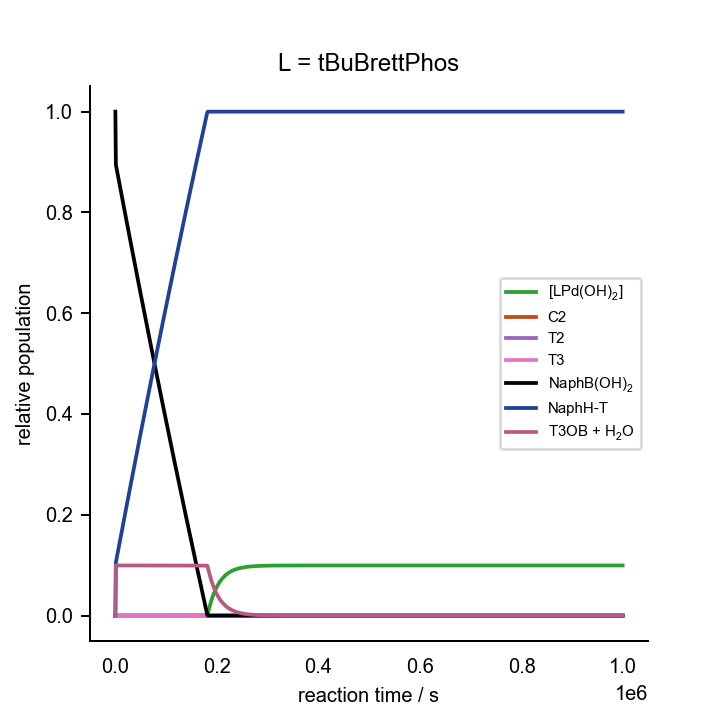

Values plotted in this chart, from the file beside it:
0.000000000000000000e+00	0.000000000000000000e+00	0.000000000000000000e+00	0.000000000000000000e+00	0.000000000000000000e+00	0.000000000000000000e+00	0.000000000000000000e+00	0.000000000000000000e+00	0.000000000000000000e+00	0.000000000000000000e+00	0.000000000000000000e+00	0.000000000000000000e+00	0.000000000000000000e+00	0.000000000000000000e+00	0.000000000000000000e+00	0.000000000000000000e+00	0.000000000000000000e+00	0.000000000000000000e+00	1.000000000000000021e-03	2.000000000000000042e-02	1.000000000000000056e-01	0.000000000000000000e+00	0.000000000000000000e+00	0.000000000000000000e+00
1.000000000000000000e+03	6.661291520436767089e-09	1.503116743949931270e-11	7.251881266301422794e-21	1.681158586457231356e-07	1.785217535479742798e-08	4.104939538140861377e-30	1.207011668730350904e-12	6.427690952506781605e-07	2.899254072372165783e-14	7.165114403735982459e-23	6.034740435131247161e-06	7.275773751508784414e-11	1.839756013418636218e-09	1.993113553403665691e-03	1.278052493575464451e-16	1.406794683260105925e-08	2.545631029778507358e-18	4.437280471860976599e-17	1.786712388498287035e-02	9.787395734447204565e-02	1.329006285209241133e-04	3.803127838593588533e-16	2.132045446711718778e-03
2.000000000000000000e+03	6.705513860665521571e-09	1.501797460566355450e-11	7.245516300717469653e-21	1.876684408716257991e-07	9.932004340044783483e-09	2.283770828941571284e-30	1.205952762369685838e-12	6.422052062879305385e-07	2.892763001727949351e-14	7.663430669921192255e-23	6.042915546469503215e-06	7.741479246153779928e-11	1.957515630394296578e-09	1.993093649863359774e-03	2.541149328005803618e-16	1.404863453214584819e-08	2.783559603482993965e-18	4.496391612924782726e-17	1.773371306982600079e-02	9.774057325831460308e-02	2.663035677123688294e-04	4.911423294928178593e-16	2.265445067317155801e-03
3.000000000000000000e+03	6.750361171358206458e-09	1.500478064000914311e-11	7.239150789061411274e-21	2.021042047276892276e-07	7.118436782813461506e-09	1.636817475673867847e-30	1.204893761353455252e-12	6.416412668429699488e-07	2.886281974034521494e-14	8.168050191890470183e-23	6.051100936966879190e-06	8.208031220009510811e-11	2.075489290487436624e-09	1.993072089532057795e-03	3.820087254828584586e-16	1.402932726038524467e-08	3.023854564958541327e-18	4.556737593606923242e-17	1.760041941152340125e-02	9.760730263383181338e-02	3.995944572802015210e-04	5.619932560103172282e-16	2.398727541405601578e-03
4.000000000000000000e+03	6.795863097864144692e-09	1.499162124761143379e-11	7.232801957485336395e-21	2.151585445797524036e-07	5.676090176161768599e-09	1.305163461769242754e-30	1.203837534535388360e-12	6.410788046987809757e-07	2.879817861284675204e-14	8.679129286818420707e-23	6.059310936761272999e-06	8.675451367138804454e-11	2.193682479280347182e-09	1.993053600910437567e-03	5.115183677653414269e-16	1.401005843996412930e-08	3.266570357394637994e-18	4.618375526517508289e-17	1.746724277502532258e-02	9.747414642720755862e-02	5.327696969194274353e-04	6.157581581539803903e-16	2.531893003463969900e-03
5.000000000000000000e+03	6.842026517470343553e-09	1.497848023021075029e-11	7.226461991040001590e-21	2.276377703668722862e-07	4.798678729449380759e-09	1.103410965659062965e-30	1.202782790178960975e-12	6.405171321475536091e-07	2.873367671457966269e-14	9.196801882332045986e-23	6.067538879482345490e-06	9.143734525799417760e-11	2.312093891578138790e-09	1.993036011066066579e-03	6.426784662593816295e-16	1.399081301236303577e-08	3.511758664622462239e-18	4.681332694641686132e-17	1.733418288217415670e-02	9.734110661764815153e-02	6.658287585325284915e-04	6.599770748367277444e-16	2.664941729160151193e-03
6.000000000000000000e+03	6.888859403517748867e-09	1.496534357657019456e-11	7.220124129917072628e-21	2.398197737545720581e-07	4.208316578090693301e-09	9.676627507344935119e-31	1.201728396051787222e-12	6.399556461000073301e-07	2.866928638563798726e-14	9.721204253234345655e-23	6.075779122140618261e-06	9.612874274788328497e-11	2.430721903712931126e-09	1.993017455813785727e-03	7.755244566287815368e-16	1.397157789190084508e-08	3.759472722971636018e-18	4.745638387798829024e-17	1.720123966597117415e-02	9.720818322533687772e-02	7.987714312088981103e-04	6.980794101230264112e-16	2.797873787249769047e-03
7.000000000000000000e+03	6.936379328353356061e-09	1.495221743377375976e-11	7.213791339816341044e-21	2.518258052366865507e-07	3.783759647710337246e-09	8.700398843289339835e-31	1.200674845393705965e-12	6.393946092133255655e-07	2.860501920210454646e-14	1.025248897524023257e-22	6.084034174271542020e-06	1.008287626701112008e-10	2.549567945087551859e-09	1.992998750838432826e-03	9.100937718332163793e-16	1.395235881958538865e-08	4.009772292434629321e-18	4.811335804701777758e-17	1.706841305283175736e-02	9.707537629848575489e-02	9.315976673073712985e-04	7.319262752482297995e-16	2.930689254645574369e-03
8.000000000000000000e+03	6.984599136861829731e-09	1.493909667128846172e-11	7.207461145480130625e-21	2.637172617200123617e-07	3.463617873846021651e-09	7.964262994728449239e-31	1.199621733636283267e-12	6.388338061911941289e-07	2.854086581578770623e-14	1.079080597822406502e-22	6.092301925656673503e-06	1.055373905122207349e-10	2.668631648741490426e-09	1.992979205327025105e-03	1.046424487252475300e-15	1.393315103787513109e-08	4.262716274743196812e-18	4.878462509156749193e-17	1.693570296106847520e-02	9.694268637712048775e-02	1.064307487161257311e-03	7.626430302961137814e-16	3.063388209303984522e-03
9.000000000000000000e+03	7.033536529816580290e-09	1.492598581282645311e-11	7.201135729401945272e-21	2.755285821799241157e-07	3.213457174688138552e-09	7.389042034563402373e-31	1.198569409792765562e-12	6.382734226087053345e-07	2.847683323572237760e-14	1.133631559856615941e-22	6.100584411598488888e-06	1.102546742253562887e-10	2.787914227176084556e-09	1.992959442843189512e-03	1.184556243454960845e-15	1.391395868537870896e-08	4.518367581912132687e-18	4.947063611501940535e-17	1.680310933950398058e-02	9.681011172033683609e-02	1.196900907498000231e-03	7.909558447870706612e-16	3.195970703407779306e-03
1.000000000000000000e+04	7.083205259549815601e-09	1.491287983739120845e-11	7.194812669170507000e-21	2.872805470350947865e-07	3.012503078201186320e-09	6.926967021504016337e-31	1.197517484788404708e-12	6.377132515542587072e-07	2.841291343286266876e-14	1.188917647539871897e-22	6.108879375878634379e-06	1.149805914977707052e-10	2.907415116215564378e-09	1.992938763183981811e-03	1.324529323257635594e-15	1.389477720669889056e-08	4.776788608450033555e-18	5.017179677832952765e-17	1.667063212043189482e-02	9.667765458847174531e-02	1.329377975286407049e-03	8.173641941629713141e-16	3.328436805255228972e-03
1.100000000000000000e+04	7.133624280162694909e-09	1.489978378578779905e-11	7.188494396753982484e-21	2.989864649657251764e-07	2.847452905438113875e-09	6.547449698552090522e-31	1.196466355510135376e-12	6.371535042240259371e-07	2.834911490015136858e-14	1.244955953416261180e-22	6.117189071996082282e-06	1.197151991890590329e-10	3.027135753622197269e-09	1.992917860877153283e-03	1.466385977393865751e-15	1.387561123479459290e-08	5.038046492696383798e-18	5.088859524139354462e-17	1.653827123088552620e-02	9.654531335118160529e-02	1.461738750200926957e-03	8.422256795072396820e-16	3.460786587950170305e-03
1.200000000000000000e+04	7.184820844602074376e-09	1.488671847483755890e-11	7.182190955358775992e-21	3.106552486333711340e-07	2.709409238769211890e-09	6.230031292090594672e-31	1.195417694461627814e-12	6.365950712932383428e-07	2.828547673891869145e-14	1.301765635264681203e-22	6.125522109447160229e-06	1.244586985426995906e-10	3.147081228072197424e-09	1.992899521417626323e-03	1.610171896298411748e-15	1.385648010483905057e-08	5.302216869461168995e-18	5.162165062230190441e-17	1.640602649649911676e-02	9.641308784840857404e-02	1.593983397743820507e-03	8.658051407658155654e-16	3.593020223574076941e-03
1.300000000000000000e+04	7.236802718983080067e-09	1.487366310714554563e-11	7.175892311150925032e-21	3.222931002037773120e-07	2.592186159513130772e-09	5.960487864884907585e-31	1.194369828343812991e-12	6.360370616160137132e-07	2.822195947992826657e-14	1.359362820402224701e-22	6.133869949574037604e-06	1.292109473075805413e-10	3.267247942586948417e-09	1.992880961769090409e-03	1.755929780744635744e-15	1.383736450631305946e-08	5.569363013153431450e-18	5.237131349084162064e-17	1.627389773634163594e-02	9.628097855475627187e-02	1.726112092661973496e-03	8.883042034570840051e-16	3.725137893031848016e-03
1.400000000000000000e+04	7.289585174016104193e-09	1.486061162958681117e-11	7.169595543762233698e-21	3.339044530925189195e-07	2.491355810607527884e-09	5.728637976766981463e-31	1.193322282495309015e-12	6.354792226492722543e-07	2.815855233301362257e-14	1.417765315700890209e-22	6.142230016848053485e-06	1.339719122110533456e-10	3.387635055831421251e-09	1.992861354007308128e-03	1.903704908966905051e-15	1.381825882727732609e-08	5.839554879066239381e-18	5.313805197450068246e-17	1.614188488170372263e-02	9.614898642924386840e-02	1.858124899254190920e-03	9.098799250760839771e-16	3.857139669162310078e-03
1.500000000000000000e+04	7.343191697395022835e-09	1.484757378174725901e-11	7.163305352117203886e-21	3.454925710726761823e-07	2.403660864673754566e-09	5.526991710301239597e-31	1.192275835185804176e-12	6.349219687679882717e-07	2.809527256230534246e-14	1.476992904113308370e-22	6.150606634782001313e-06	1.387417026093587452e-10	3.508245333007591317e-09	1.992842038238554561e-03	2.053545770631857846e-15	1.379917200034884548e-08	6.112870265196650683e-18	5.392246432224735181e-17	1.600998786155316198e-02	9.601710881129388309e-02	1.990021885298009184e-03	9.306570344660736579e-16	3.989025620374828975e-03
1.600000000000000000e+04	7.397641063956500691e-09	1.483454829314725520e-11	7.157021123264943361e-21	3.570599096164486983e-07	2.326655002358011063e-09	5.349923984600476271e-31	1.191230372273415174e-12	6.343652389459824025e-07	2.803211686318955929e-14	1.537065017149303425e-22	6.158999288370958700e-06	1.435203305298144385e-10	3.629079078243177236e-09	1.992822842714359229e-03	2.205501182848881454e-15	1.378010287963927151e-08	6.389385556673376951e-18	5.472509330769447854e-17	1.587820656904654140e-02	9.588534604257542560e-02	2.121803155250899173e-03	9.507362382468838711e-16	4.120795855095059010e-03
1.700000000000000000e+04	7.452949410961145048e-09	1.482152746573105421e-11	7.150739143230053128e-21	3.686083524962990707e-07	2.258462718598295090e-09	5.193122252465266402e-31	1.190185288853812446e-12	6.338087113188835707e-07	2.796907192387473288e-14	1.598000987348733276e-22	6.167404641013733604e-06	1.483077384295452268e-10	3.750134836501160639e-09	1.992802709645871695e-03	2.359620441060962886e-15	1.376104437730702536e-08	6.669176650444783962e-18	5.554645486371966394e-17	1.574654091021011545e-02	9.575369966436295122e-02	2.253468801182498607e-03	9.702000202957248867e-16	4.252450462186048614e-03
1.800000000000000000e+04	7.509140407927718540e-09	1.480851746956222103e-11	7.144462388798507112e-21	3.801393647144314055e-07	2.197623898431005581e-09	5.053229117093710090e-31	1.189141079537149409e-12	6.332526492641154708e-07	2.790614886085198583e-14	1.659822210477444852e-22	6.175825388790272845e-06	1.531040082479939758e-10	3.871414679718550697e-09	1.992782481453602046e-03	2.515956459885925004e-15	1.374200218721070638e-08	6.952327716558153512e-18	5.638718967274729365e-17	1.561499082488580249e-02	9.562216871810691465e-02	2.385018881861252892e-03	9.891167898741693626e-16	4.383989508086990478e-03
1.900000000000000000e+04	7.566234318700806608e-09	1.479551635863890777e-11	7.138189921109486885e-21	3.916541071828117448e-07	2.142983626927315829e-09	4.927588960411086364e-31	1.188097570925165495e-12	6.326969600995730422e-07	2.784334270135919358e-14	1.722549883426466469e-22	6.184260704232283529e-06	1.579091378717740358e-10	3.992918554458049642e-09	1.992761890057966143e-03	2.674562567652479071e-15	1.372297452923066034e-08	7.238922020127768377e-18	5.724790180121172734e-17	1.548355624719734321e-02	9.549075361956550767e-02	2.516453462004528477e-03	1.007543912535729763e-15	4.515413052795031607e-03
2.000000000000000000e+04	7.624265264915044496e-09	1.478254760643614056e-11	7.131933065088649847e-21	4.031535242381881846e-07	2.093617075280785996e-09	4.814075225704774533e-31	1.187056677382367701e-12	6.321426638687148928e-07	2.778069955494084850e-14	1.786209031993014997e-22	6.192720511311227422e-06	1.627234120422420588e-10	4.114653660743394890e-09	1.992744105641166240e-03	2.835498856048445678e-15	1.370398311946569003e-08	7.529058711385168530e-18	5.812942089249994798e-17	1.535223695392140889e-02	9.535945371119887437e-02	2.647772763957914350e-03	1.025529896213909358e-15	4.646721324360203985e-03
2.100000000000000000e+04	7.683241334406657849e-09	1.476958257571987658e-11	7.125678004522345491e-21	4.146383751011538333e-07	2.048778698488101642e-09	4.710973602477189458e-31	1.186016071424389003e-12	6.315885205602896209e-07	2.771816373787008824e-14	1.850819230081445543e-22	6.201192771252003475e-06	1.675465485661073702e-10	4.236612862987646335e-09	1.992725255574627746e-03	2.998817549687919262e-15	1.368500141148699784e-08	7.822813897816556427e-18	5.903219712959962468e-17	1.522103279398880592e-02	9.522826988873231424e-02	2.778976938045419395e-03	1.043116381194283285e-15	4.777914466459453821e-03
2.200000000000000000e+04	7.743189965801449677e-09	1.475662895358125594e-11	7.119428448095983417e-21	4.261092903604677489e-07	2.007842543303716053e-09	4.616844770210970371e-31	1.184976398546018439e-12	6.310348744831738033e-07	2.765574974953256425e-14	1.916405067282533418e-22	6.209680995017789186e-06	1.723786589825296207e-10	4.358798981592510747e-09	1.992706419046652751e-03	3.164579396584512671e-15	1.366603655365479065e-08	8.120284368477431066e-18	5.995699085781240607e-17	1.508994370639513485e-02	9.509720020512633931e-02	2.910066044640732732e-03	1.060339035084074395e-15	4.908992547988930318e-03
2.300000000000000000e+04	7.804133195320547666e-09	1.474368274756131364e-11	7.113182469622686643e-21	4.375667718953454894e-07	1.970312950724139656e-09	4.530549007723504283e-31	1.183937304104479447e-12	6.304815360992042654e-07	2.759344936297291664e-14	1.982990345016619517e-22	6.218183368504963609e-06	1.772197121312465747e-10	4.481211228635710725e-09	1.992687026634866986e-03	3.332844473820357440e-15	1.364708480690158668e-08	8.421563479670199391e-18	6.090449481015644993e-17	1.495896961482930977e-02	9.496624575119841372e-02	3.041040159618021120e-03	1.077228776933880654e-15	5.039955643307756500e-03
2.400000000000000000e+04	7.866094419551627492e-09	1.473074092316296840e-11	7.106938605090243439e-21	4.490112534156882093e-07	1.935762645586152216e-09	4.451103836030388211e-31	1.182898573426030717e-12	6.299283916679192179e-07	2.753125803565536865e-14	2.050599853205617484e-22	6.226698605935637623e-06	1.820696890070576787e-10	4.603849123549339145e-09	1.992666661675917324e-03	3.503675229717692162e-15	1.362814336145870129e-08	8.726748498467428304e-18	6.187544142685286666e-17	1.482811046254411264e-02	9.483540674945635518e-02	3.171899339299973260e-03	1.093812753265049352e-15	5.170803807416523255e-03
2.500000000000000000e+04	7.929103371579851864e-09	1.471781088952913581e-11	7.100700429086243797e-21	4.604430956825439825e-07	1.903835673798060848e-09	4.377690772232074447e-31	1.181860791178980311e-12	6.293757523366552408e-07	2.746918879213123828e-14	2.119260602207710867e-22	6.235230013754754170e-06	1.869287011165150462e-10	4.726715485911418657e-09	1.992646349133444204e-03	3.677138515016555727e-15	1.360921907595733375e-08	9.035945736900975659e-18	6.287068020317613034e-17	1.469736617837801018e-02	9.470468196920529824e-02	3.302643654552657806e-03	1.110114698673139260e-15	5.301537111937643446e-03
2.600000000000000000e+04	7.993185526514871279e-09	1.470489022117325861e-11	7.094466771419451199e-21	4.718626081004644360e-07	1.874230729878210264e-09	4.309616992759381740e-31	1.180823757276138309e-12	6.288235114468019052e-07	2.740723640928396739e-14	2.188999236709079208e-22	6.243776562264168975e-06	1.917967409425617660e-10	4.849810125646290134e-09	1.992625753390058711e-03	3.853301350302132416e-15	1.359030969081022098e-08	9.349259759434784916e-18	6.389101486808416839e-17	1.456673668022811716e-02	9.457407167779358081e-02	3.433273187173963535e-03	1.126155557043941518e-15	5.432155644333476474e-03
2.700000000000000000e+04	8.058375045076877125e-09	1.469199076225612543e-11	7.088243346379725689e-21	4.832700591207954889e-07	1.846690892364174829e-09	4.246291730913934730e-31	1.179788425877011443e-12	6.282721771775546852e-07	2.734542322878864762e-14	2.259845457824203198e-22	6.252343260251590022e-06	1.966739864384548820e-10	4.973137542516970246e-09	1.992606473159972205e-03	4.032236841366296043e-15	1.357142618711886533e-08	9.666807927977989282e-18	6.493740831990605725e-17	1.443622182299897708e-02	9.444357642628510574e-02	3.563788082050048205e-03	1.141953929645812330e-15	5.562659544795625459e-03
2.800000000000000000e+04	8.124697855722981843e-09	1.467910723179502585e-11	7.082027606123747130e-21	4.946656855272784723e-07	1.820995854501835708e-09	4.187208412069660294e-31	1.178754372487385880e-12	6.277215234647438745e-07	2.728373912113097769e-14	2.331827502080295172e-22	6.260927928781741254e-06	2.015604023201473177e-10	5.096696844326951565e-09	1.992587796654531496e-03	4.214016324798380229e-15	1.355256367508744635e-08	9.988700981184623697e-18	6.601071514538885823e-17	1.430582142917804535e-02	9.431319616013646157e-02	3.694188516502474630e-03	1.157526396116066362e-15	5.693048985448646328e-03
2.900000000000000000e+04	8.192180773385213549e-09	1.466623437426725157e-11	7.075817015091529810e-21	5.060496880322953959e-07	1.796955567700692752e-09	4.131930037397110334e-31	1.177721186752761903e-12	6.271713320157644328e-07	2.722217453703428642e-14	2.404974495501991906e-22	6.269528524178244946e-06	2.064559493447553968e-10	5.220487038775278535e-09	1.992569029582951564e-03	4.398713347353509149e-15	1.353371721006565132e-08	1.031505291618708922e-17	6.711182584063586708e-17	1.417553537797724278e-02	9.418292941876352242e-02	3.824474611135698487e-03	1.172887797486106992e-15	5.823324096982886514e-03
3.000000000000000000e+04	8.260852793528901268e-09	1.465336924292382586e-11	7.069610151605501490e-21	5.174222366857668690e-07	1.774405254821511313e-09	4.080077717388210231e-31	1.176688618617015084e-12	6.266214693999600809e-07	2.716072313062844952e-14	2.479316834965395073e-22	6.278143728251087133e-06	2.113606031200019091e-10	5.344507509075413138e-09	1.992549760714034009e-03	4.586404397963946587e-15	1.351488412917504074e-08	1.064598298654910115e-17	6.824168889884962647e-17	1.404536359946044130e-02	9.405277704131088934e-02	3.954646435774174587e-03	1.188051471050018218e-15	5.953484945432224902e-03
3.100000000000000000e+04	8.330747155490035697e-09	1.464051447836449044e-11	7.063408289639618007e-21	5.287834828149639944e-07	1.753201327111891483e-09	4.031321283234257741e-31	1.175656883421505495e-12	6.260720503588688731e-07	2.709938982491688047e-14	2.554886965995136648e-22	6.286774731940773682e-06	2.162744228918038911e-10	5.468759753333320699e-09	1.992530353055414500e-03	4.777170476806265260e-15	1.349606686954188672e-08	1.098161873322718077e-17	6.940134827494196740e-17	1.391530601814778764e-02	9.392273878601704873e-02	4.084704065777158659e-03	1.203029436721693511e-15	6.083531604023574742e-03
3.200000000000000000e+04	8.401894787348026968e-09	1.462766664200582373e-11	7.057209770227675676e-21	5.401335576631092641e-07	1.733218164750273689e-09	3.985371883990179953e-31	1.174625706182944611e-12	6.255229284785547017e-07	2.703816828210029091e-14	2.631717431735918611e-22	6.295420003478781706e-06	2.211973772460349218e-10	5.593242977206348080e-09	1.992510325237499980e-03	4.971093499065278955e-15	1.347726227526584029e-08	1.132208778516222553e-17	7.059183622415741616e-17	1.378536255768059507e-02	9.379281536702099853e-02	4.214647577406357287e-03	1.217832598376994059e-15	6.213464150792301528e-03
3.300000000000000000e+04	8.474329340481821533e-09	1.461482511912764233e-11	7.051014296794058237e-21	5.514725768345127165e-07	1.714345189246890781e-09	3.941975254836310145e-31	1.173595034225231870e-12	6.249740756412172050e-07	2.697705691322501519e-14	2.709842393547367276e-22	6.304079389174302447e-06	2.261294744486170807e-10	5.717957389709650637e-09	1.992489603919999578e-03	5.168259120561852228e-15	1.345846975914859325e-08	1.166752408504653140e-17	7.181425777253963449e-17	1.365553315861023527e-02	9.366300594047625994e-02	4.344477030028996885e-03	1.232470847240349917e-15	6.343282647283853687e-03
3.400000000000000000e+04	8.548087911542390329e-09	1.460199296599425946e-11	7.044823343852707778e-21	5.628006467303588683e-07	1.696484873212042510e-09	3.900907140728056566e-31	1.172565116333607855e-12	6.244256243995554948e-07	2.691606127846936328e-14	2.789298018341561457e-22	6.312754275943319610e-06	2.310707849924359154e-10	5.842904773342753184e-09	1.992468609980145664e-03	5.368757620064244565e-15	1.343969212328449668e-08	1.201806980702998708e-17	7.306980677534381308e-17	1.352581772936941804e-02	9.353331018024176047e-02	4.474192515170994505e-03	1.246953181812145927e-15	6.472987182080260950e-03
3.500000000000000000e+04	8.623218965191471392e-09	1.458919008952743059e-11	7.038646515623225815e-21	5.741178659057542933e-07	1.679550795958931853e-09	3.861968825437788795e-31	1.171537548445229093e-12	6.238784245849114542e-07	2.685521780706785743e-14	2.870125209224945673e-22	6.321453225892487702e-06	2.360216522916011476e-10	5.968093811749534175e-09	1.992450050082059370e-03	5.572689268458709729e-15	1.342094773069036089e-08	1.237388716713663510e-17	7.435990539653878860e-17	1.339621612185862114e-02	9.340372897676803288e-02	4.603794180880961713e-03	1.261287823595963300e-15	6.602577905157910529e-03
3.600000000000000000e+04	8.699748273364795180e-09	1.457639541226468746e-11	7.032473643151280313e-21	5.854243268476402497e-07	1.663466082584919724e-09	3.824983542369246969e-31	1.170510642758212663e-12	6.233315774878645213e-07	2.679448770360487827e-14	2.952358348270822471e-22	6.330167293461864003e-06	2.409817753811858950e-10	6.093516894669365764e-09	1.992431063402365192e-03	5.780142549798614480e-15	1.340221710878477181e-08	1.273510953270331208e-17	7.568561994871707995e-17	1.326672816031134426e-02	9.327426114146376845e-02	4.733282202866020971e-03	1.275482304820100812e-15	6.732054989321008265e-03
3.700000000000000000e+04	8.777714387114121723e-09	1.456360746278518074e-11	7.026304016540629999e-21	5.967201024207222295e-07	1.648162184254074722e-09	3.789793669932166607e-31	1.169484277610258921e-12	6.227850182495913475e-07	2.673386782956785517e-14	3.036036876213882868e-22	6.338895807269120288e-06	2.459511487941269711e-10	6.219173883862225039e-09	1.992411440332145667e-03	5.991216443554472547e-15	1.338349893702321291e-08	1.310189166268261204e-17	7.704826989506756444e-17	1.313735379018911818e-02	9.314490726219692984e-02	4.862656635649937990e-03	1.289543559649865069e-15	6.861418489971090814e-03
3.800000000000000000e+04	8.857160774952010999e-09	1.455083051532323367e-11	7.020139697922503446e-21	6.080052632814213746e-07	1.633577718535049110e-09	3.756258065008480237e-31	1.168458801027498640e-12	6.222389323001999468e-07	2.667336602326405844e-14	3.121202898085176353e-22	6.347640768359138245e-06	2.509298687008488148e-10	6.345067211115741401e-09	1.992391778819521068e-03	6.206015965536340763e-15	1.336479710082318110e-08	1.347439902669680046e-17	7.844929704439083373e-17	1.300809292136783160e-02	9.301566631311032618e-02	4.991917569342743319e-03	1.303477942765505739e-15	6.990668499497251949e-03
3.900000000000000000e+04	8.938128518633159778e-09	1.453806222282650138e-11	7.013979554946741936e-21	6.192798696700909130e-07	1.619657594316677994e-09	3.724250050778177753e-31	1.167434009460352475e-12	6.216932109421636952e-07	2.661297671287262930e-14	3.207898755678763351e-22	6.356401193224613889e-06	2.559179177148204690e-10	6.471196436792012856e-09	1.992371758422843350e-03	6.424647457907094081e-15	1.334610944981624200e-08	1.385279760791520852e-17	7.989014141968556011e-17	1.287894547788482648e-02	9.288653826740134178e-02	5.121065079878045316e-03	1.317291325774695045e-15	7.119805097297101683e-03
4.000000000000000000e+04	9.020659821385389155e-09	1.452530106089995817e-11	7.007822852159371357e-21	6.305438920092226172e-07	1.606352246225487426e-09	3.693655656334490007e-31	1.166409806594278351e-12	6.211478034067437898e-07	2.655269910967046391e-14	3.296167587215917756e-22	6.365176300098568016e-06	2.609152457501852232e-10	6.597560294407274927e-09	1.992351150322643066e-03	6.647219181088532711e-15	1.332743462913063970e-08	1.423725631330170490e-17	8.137230132846911217e-17	1.274991238006015909e-02	9.275752429506435581e-02	5.250098246922960295e-03	1.330988128918514199e-15	7.248827353861370983e-03
4.100000000000000000e+04	9.104800644270620788e-09	1.451254376183149713e-11	7.001668013032140238e-21	6.417975521576900627e-07	1.593616974173595687e-09	3.664372098036515206e-31	1.165385904866721174e-12	6.206025560555000266e-07	2.649252524420403447e-14	3.386057020128333099e-22	6.373964795363478531e-06	2.659218933194114234e-10	6.724159808375183032e-09	1.992329520064145109e-03	6.873850820481296772e-15	1.330876963669753661e-08	1.462796245001632484e-17	8.289739457068067179e-17	1.262099157894840465e-02	9.262862356434524436e-02	5.379019119434632831e-03	1.344575395794419111e-15	7.377737323139828794e-03
4.200000000000000000e+04	9.190611002270886519e-09	1.449981251111750294e-11	6.995525741097308748e-21	6.530407964618960712e-07	1.581411092088536042e-09	3.636305822093634256e-31	1.164364086078616977e-12	6.200584177555053561e-07	2.643249502522849710e-14	3.477618688109269314e-22	6.382776512268749615e-06	2.709382456422586336e-10	6.851004719446487910e-09	1.992309919539172070e-03	7.104669282377623283e-15	1.329013476706853875e-08	1.502512014941884485e-17	8.446733062637051748e-17	1.249218416906233003e-02	9.249983546567064341e-02	5.507826602925296883e-03	1.358056594827325097e-15	7.506533909846695510e-03
4.300000000000000000e+04	9.278138710596497949e-09	1.448710303361399764e-11	6.989393973784771008e-21	6.642737195247999050e-07	1.569697897792510151e-09	3.609372435305698319e-31	1.163344029489084617e-12	6.195152181536700895e-07	2.637260221119169334e-14	3.570902487116306904e-22	6.391609653410577307e-06	2.759642838800135366e-10	6.978094551264583840e-09	1.992291765673131002e-03	7.339800052858700834e-15	1.327152606979393074e-08	1.542892515338749928e-17	8.608385784358458930e-17	1.236348948637924425e-02	9.237115990500392726e-02	5.636521361413116687e-03	1.371436441948029987e-15	7.635217778281854460e-03
4.400000000000000000e+04	9.367426087988117189e-09	1.447440078582444777e-11	6.983265694493164742e-21	6.754963462360800603e-07	1.558444001340246708e-09	3.583495160639211815e-31	1.162324554731051274e-12	6.189723284197709112e-07	2.631281917072650857e-14	3.665956874078510519e-22	6.400457814072102441e-06	2.809997550248037923e-10	7.105422906217444913e-09	1.992273056359041700e-03	7.579366142291219522e-15	1.325293024828877976e-08	1.583956623539730023e-17	8.774867149461442794e-17	1.223490763129981423e-02	9.224259736085435590e-02	5.765103294530200297e-03	1.384718786867274358e-15	7.763788836320317452e-03
4.500000000000000000e+04	9.458528560968388414e-09	1.446170855204100207e-11	6.977142246521737080e-21	6.867087134145472181e-07	1.547618925901001256e-09	3.558603919493090009e-31	1.161305876417794909e-12	6.184298626624407398e-07	2.625315065440674831e-14	3.762836593497641336e-22	6.409322282636994109e-06	2.860447321581513430e-10	7.232991632262066298e-09	1.992254177769139847e-03	7.823504416389115636e-15	1.323434985020225834e-08	1.625725843963602765e-17	8.946376230129823062e-17	1.210643852184102240e-02	9.211414752977499509e-02	5.893572484281745481e-03	1.397907397486876456e-15	7.892247153760321987e-03
4.600000000000000000e+04	9.551502380361074888e-09	1.444902682759779026e-11	6.971023868847565699e-21	6.979108568335632329e-07	1.537194873214194860e-09	3.534634792385993497e-31	1.160288060331786130e-12	6.178878564325850607e-07	2.619359781235347252e-14	3.861598146125682859e-22	6.418203411924004106e-06	2.910992557214408721e-10	7.360801752009757097e-09	1.992235207609144038e-03	8.072356364253445656e-15	1.321578525846332083e-08	1.668222336069110131e-17	9.123119729265819013e-17	1.197808206730116218e-02	9.198580951283982787e-02	6.021929021372188391e-03	1.411005802958573317e-15	8.020592834838370308e-03
4.700000000000000000e+04	9.646401716876601900e-09	1.443634951647502259e-11	6.964907620407580609e-21	7.091028075567620966e-07	1.527146372575675411e-09	3.511529211833307263e-31	1.159270592295875963e-12	6.173460354228470223e-07	2.613414907788640087e-14	3.962298551377561247e-22	6.427098345252734387e-06	2.961632180754427730e-10	7.488850543671733733e-09	1.992215283292777129e-03	8.326065542490321106e-15	1.319723098752047979e-08	1.711468438975354169e-17	9.305306615808291932e-17	1.184983821027941683e-02	9.185758499003754407e-02	6.150172963248042718e-03	1.424017294904115838e-15	8.148825919825342795e-03
4.800000000000000000e+04	9.743283099501622895e-09	1.442367086916100372e-11	6.958790727313671047e-21	7.202845907697760407e-07	1.517450145193055571e-09	3.489233650445028905e-31	1.158253016805977293e-12	6.168041571875706907e-07	2.607479442805454537e-14	4.064997072794671240e-22	6.436004476969845542e-06	3.012365049623903500e-10	7.617135118100240135e-09	1.992193603212134064e-03	8.584781077773536772e-15	1.317868184632804310e-08	1.755487339812194395e-17	9.493156560275132249e-17	1.172170692491316703e-02	9.172947437439871177e-02	6.278304335800575890e-03	1.436944962417338548e-15	8.276946429641874464e-03
4.900000000000000000e+04	9.842219372160240735e-09	1.441100536308583951e-11	6.952680174293055701e-21	7.314562320703563067e-07	1.508084707121782789e-09	3.467698707914653494e-31	1.157236492195910413e-12	6.162628384892755708e-07	2.601555881569714287e-14	4.169761355087973453e-22	6.444928548376870073e-06	3.063194485187744118e-10	7.745663873776125387e-09	1.992172195646419158e-03	8.848670830956097171e-15	1.316015094246120430e-08	1.800305692481869336e-17	9.686928210704150298e-17	1.159368817024376656e-02	9.160147537797973250e-02	6.406323180045647887e-03	1.449791704670657993e-15	8.404954417261663660e-03
5.000000000000000000e+04	9.943291097393208374e-09	1.439837392410743093e-11	6.946586057157491888e-21	7.426177676962360569e-07	1.499030338725112024e-09	3.446879040795262980e-31	1.156222697745106093e-12	6.157229735719099709e-07	2.595647980414398743e-14	4.276664246156395540e-22	6.453879924592264674e-06	3.114125308863137517e-10	7.874449002247495145e-09	1.992153950137384982e-03	9.117914991981113501e-15	1.314165740807355853e-08	1.845952339077522460e-17	9.886903791158566822e-17	1.146578174296922041e-02	9.147358856841054930e-02	6.534229699337900862e-03	1.462560238188730004e-15	8.532850091089998201e-03
5.100000000000000000e+04	1.004655048580164782e-08	1.438575197518842037e-11	6.940496518560719989e-21	7.537692371927072920e-07	1.490268860772629036e-09	3.426732847659182157e-31	1.155209606484747493e-12	6.151834819474688812e-07	2.589751173253879136e-14	4.385768170075718236e-22	6.462847662920059550e-06	3.165152650900938334e-10	8.003478189757531190e-09	1.992135478384287391e-03	9.392672691879273305e-15	1.312317889907219972e-08	1.892451510858294891e-17	1.009331753321227454e-16	1.133798741187843490e-02	9.134581435656097259e-02	6.662024124942024506e-03	1.475253134016703507e-15	8.660633679142187846e-03
5.200000000000000000e+04	1.015206785149516351e-08	1.437313741204606768e-11	6.934410543278326827e-21	7.649106607760955231e-07	1.481783469607723010e-09	3.407221490081097341e-31	1.154197276289858425e-12	6.146443989702564640e-07	2.583865975390100565e-14	4.497144831779201949e-22	6.471830871223918546e-06	3.216276267690649365e-10	8.132750820304899184e-09	1.992116461711934249e-03	9.673123817954389593e-15	1.310471310699141996e-08	1.939831277208608291e-17	1.030644781489679113e-16	1.121030513897506783e-02	9.121815122840405687e-02	6.789706494886262565e-03	1.487872807986730870e-15	8.788305219374722976e-03
5.300000000000000000e+04	1.025992351782651081e-08	1.436053326555667457e-11	6.928329593575573263e-21	7.760420614947334864e-07	1.473558688436874090e-09	3.388309380632391846e-31	1.153185996829830676e-12	6.141058798228939024e-07	2.577990661162280785e-14	4.610873973794031535e-22	6.480830688749767518e-06	3.267496808485993741e-10	8.262268535606961595e-09	1.992097273774923270e-03	9.959467829239609572e-15	1.308626282294412564e-08	1.988122999520256646e-17	1.052660836587924546e-16	1.108273482757127226e-02	9.109060034554937457e-02	6.917276905922042224e-03	1.500421538045158453e-15	8.915864807342945009e-03
5.400000000000000000e+04	1.037018211858838422e-08	1.434793325482119483e-11	6.922250639193371486e-21	7.871634584799875907e-07	1.465580075996236315e-09	3.369963312987304239e-31	1.152174407648717630e-12	6.135671829115460497e-07	2.572127344083877778e-14	4.727023246553674881e-22	6.489845126294651108e-06	3.318813904489896393e-10	8.392030403131970233e-09	1.992077262548553294e-03	1.025187490830622470e-14	1.306782327566926963e-08	2.037353087839462217e-17	1.075406769808530610e-16	1.095527642357120232e-02	9.096316160463782663e-02	7.044735412193888283e-03	1.512901481728267158e-15	9.043312500410759236e-03
5.500000000000000000e+04	1.048293587129140285e-08	1.433533965409910038e-11	6.916174777362352075e-21	7.982748705799707096e-07	1.457834377615030869e-09	3.352152809279151545e-31	1.151163669694328059e-12	6.130289460291304878e-07	2.566273930547276384e-14	4.845684679099670881e-22	6.498874378895928518e-06	3.370227356625921161e-10	8.522035919473394997e-09	1.992056508700811371e-03	1.055057538821379842e-14	1.304939550556903013e-08	2.087557707720639354e-17	1.098919443877007511e-16	1.082792987307602817e-02	9.083583500904340857e-02	7.172082067699753552e-03	1.525314666482087688e-15	9.170648348485820056e-03
5.600000000000000000e+04	1.059827074934588985e-08	1.432275699718006752e-11	6.910104195437908704e-21	8.093763159826965883e-07	1.450309187176189064e-09	3.334849342810489743e-31	1.150153808060682081e-12	6.124911757637670952e-07	2.560431930739272914e-14	4.966943113382552186e-22	6.507920843684490175e-06	3.421738756945252574e-10	8.652289110336430564e-09	1.992035720660014376e-03	1.085578132603302955e-14	1.303098396070455923e-08	2.138770175709817903e-17	1.123233428150223172e-16	1.070069510239479021e-02	9.070862025311060561e-02	7.299316946185860702e-03	1.537663016444403797e-15	9.297872430308972910e-03
5.700000000000000000e+04	1.071627770940405821e-08	1.431018704070810403e-11	6.904039740923993720e-21	8.204678137022125960e-07	1.442992987148112320e-09	3.318026430102473030e-31	1.149144964395866789e-12	6.119539475589779477e-07	2.554601619170684100e-14	5.090889512830652513e-22	6.516985416146422417e-06	3.473348825708266826e-10	8.782791796989790261e-09	1.992015150747405636e-03	1.116772044614001354e-14	1.301259022821625949e-08	2.191026191104258365e-17	1.148386084906429831e-16	1.057357202485817958e-02	9.058151694797343667e-02	7.426440134414568316e-03	1.549948354751653148e-15	9.424984822032770812e-03
5.800000000000000000e+04	1.083706152764104695e-08	1.429764414930283258e-11	6.897988344121685052e-21	8.315493940754647363e-07	1.435875059599024535e-09	3.301659426280712391e-31	1.148138292073191421e-12	6.114178756175768298e-07	2.548785572405824913e-14	5.217623746186754104e-22	6.526074671235244126e-06	3.525061376681215281e-10	8.913553623014293396e-09	1.991996798591480922e-03	1.148664136702119710e-14	1.299422738291230816e-08	2.244365134480965132e-17	1.174419024422929699e-16	1.044656042826336978e-02	9.045452525636323016e-02	7.553451844680594655e-03	1.562172407621353492e-15	9.551985740171691983e-03
5.900000000000000000e+04	1.096070756821934113e-08	1.428511067859421517e-11	6.891941492393689562e-21	8.426210774996049138e-07	1.428945392708425952e-09	3.285725310107179789e-31	1.147132390904177947e-12	6.108822146312446459e-07	2.542980682042377798e-14	5.347238889993339569e-22	6.535180715536866579e-06	3.576872554520263454e-10	9.044564839698263221e-09	1.991978217011773720e-03	1.181277923697072085e-14	1.297587929430842441e-08	2.298823264220210925e-17	1.201371108201769757e-16	1.031966016354809654e-02	9.032764441422178048e-02	7.680352226128041304e-03	1.574336820889820349e-15	9.678875339965494970e-03
6.000000000000000000e+04	1.108731607282008928e-08	1.427258333844113450e-11	6.885897598390736328e-21	8.536828803599161809e-07	1.422194679228560184e-09	3.270202680442490500e-31	1.146126974139999497e-12	6.103468114471373458e-07	2.537186245375099339e-14	5.479837287215421409e-22	6.544301962317517381e-06	3.628781647180663825e-10	9.175823646549263652e-09	1.991958934795650012e-03	1.214639083065576941e-14	1.295754305271423937e-08	2.354440690622800610e-17	1.229285775737506726e-16	1.019287117257279725e-02	9.020087534405613061e-02	7.807141336961553359e-03	1.586443151127783578e-15	9.805653684012202026e-03
... 939 more rows
